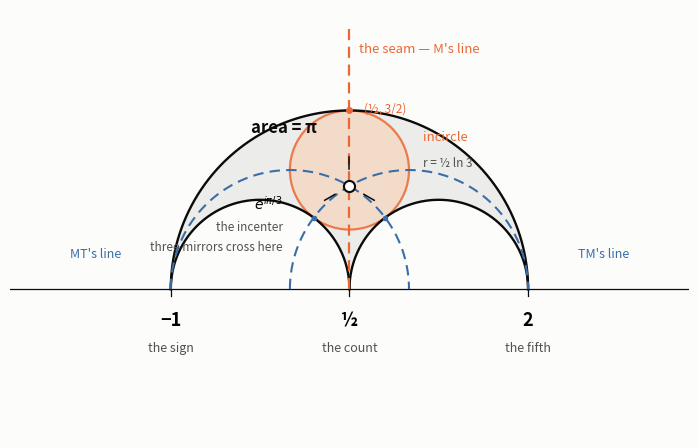

Recreate this plot in Python. (Note: this script raises an exception after producing the figure.)
#!/usr/bin/env python3
"""The ideal triangle, its incircle, and the three mirrors.

Extends make-ideal-triangle.py with lelia's incenter geometry and the
synthesis: the three transpositions M, MT, TM are the three altitudes,
all crossing at the incenter e^{i*pi/3} on the seam. The incircle
(euclidean centre (1/2,1), radius 1/2; hyperbolic radius 1/2 ln 3)
touches the base at its midpoint (1/2, 3/2) -- on the critical line.

Code-made structural visual for the strip register's reopened beat.
"""
import numpy as np
import matplotlib
matplotlib.use("Agg")
import matplotlib.pyplot as plt
from matplotlib.patches import Circle

INK = "#0b0b0b"
SEC = "#52514e"
SEAM = "#eb6834"     # the critical line / the count's mirror
MIRR = "#3b6ea5"     # the other two mirrors (MT, TM), muted blue
TINT = "#f5d9c3"     # soft fill for the incircle
SURF = "#fcfcfb"

def arc(cx_, r, x0, x1, n=360):
    """Upper semicircular arc from x0 to x1 on the circle (cx_, r)."""
    th0 = np.arccos(np.clip((x0 - cx_) / r, -1.0, 1.0))
    th1 = np.arccos(np.clip((x1 - cx_) / r, -1.0, 1.0))
    th = np.linspace(th0, th1, n)
    return cx_ + r * np.cos(th), r * np.sin(th)

fig, ax = plt.subplots(figsize=(6.9, 5.7), dpi=200)
fig.patch.set_facecolor(SURF)
ax.set_facecolor(SURF)

# ---- the ideal triangle -----------------------------------------------
bx, by = arc(0.5, 1.5, -1.0, 2.0)          # base, from -1 to 2
a1x, a1y = arc(-0.25, 0.75, -1.0, 0.5)      # side, -1 to 1/2
a2x, a2y = arc(1.25, 0.75, 0.5, 2.0)        # side, 1/2 to 2

px = np.concatenate([bx, a2x[::-1][1:-1], a1x[::-1][1:-1]])
py = np.concatenate([by, a2y[::-1][1:-1], a1y[::-1][1:-1]])
ax.fill(px, py, color=SEC, alpha=0.09, lw=0, zorder=1)

ax.plot(bx, by, color=INK, lw=1.7, zorder=3)
ax.plot(a1x, a1y, color=INK, lw=1.7, zorder=3)
ax.plot(a2x, a2y, color=INK, lw=1.7, zorder=3)

# ---- the incircle: euclidean circle centre (1/2, 1), radius 1/2 --------
inc = Circle((0.5, 1.0), 0.5, facecolor=TINT, edgecolor=SEAM,
             lw=1.6, zorder=2, alpha=0.85)
ax.add_patch(inc)
ax.text(1.12, 1.28, "incircle", fontsize=9.5, ha="left", va="center",
        color=SEAM)
ax.text(1.12, 1.06, "r = ½ ln 3", fontsize=8.5, ha="left", va="center",
        color=SEC)

# ---- the three mirrors = the three altitudes --------------------------
# M fixes the count's line Re=1/2 (the seam)
ax.plot([0.5, 0.5], [0.0, 2.2], color=SEAM, lw=1.6, ls=(0, (5, 3)), zorder=4)
ax.text(0.58, 2.02, "the seam — M's line", color=SEAM, fontsize=9.5,
        ha="left", va="center")

# MT fixes the unit circle |z|=1 (through the sign, -1)
ux, uy = arc(0.0, 1.0, -1.0, 1.0)
ax.plot(ux, uy, color=MIRR, lw=1.5, ls=(0, (5, 3)), zorder=4)

# TM fixes the circle |z-1|=1 (through the fifth, 2)
vx, vy = arc(1.0, 1.0, 0.0, 2.0)
ax.plot(vx, vy, color=MIRR, lw=1.5, ls=(0, (5, 3)), zorder=4)

ax.text(-1.42, 0.30, "MT's line", color=MIRR, fontsize=9, ha="right",
        va="center")
ax.text(2.42, 0.30, "TM's line", color=MIRR, fontsize=9, ha="left",
        va="center")

# ---- the incenter: where all three mirrors cross ----------------------
cx_, cy_ = 0.5, np.sqrt(3) / 2
ax.plot(cx_, cy_, marker="o", ms=8, mfc=SURF, mec=INK, mew=1.5, zorder=6)
for ang in (90.0, 210.0, 330.0):            # 3-fold spokes, the regulator's turn
    r0, r1 = 0.14, 0.24
    th = np.deg2rad(ang)
    ax.plot([cx_ + r0 * np.cos(th), cx_ + r1 * np.cos(th)],
            [cy_ + r0 * np.sin(th), cy_ + r1 * np.sin(th)],
            color=INK, lw=1.1, zorder=6)
ax.text(-0.06, 0.72, r"$e^{i\pi/3}$", fontsize=10, ha="right", va="center")
ax.text(-0.06, 0.52, "the incenter", fontsize=8.5, ha="right", va="center",
        color=SEC)
ax.text(-0.06, 0.36, "three mirrors cross here", fontsize=8.5, ha="right",
        va="center", color=SEC)

# ---- the tangency with the base, on the seam --------------------------
ax.plot(0.5, 1.5, marker="o", ms=5, mfc=SEAM, mec="none", zorder=6)
ax.text(0.62, 1.52, "(½, 3/2)", fontsize=8.5, ha="left", va="center",
        color=SEAM)
# the other two tangency points
for (tx, ty, dx) in [(0.8, 0.6, 1), (0.2, 0.6, -1)]:
    ax.plot(tx, ty, marker="o", ms=4, mfc=MIRR, mec="none", zorder=6)

# ---- real axis and the three seats ------------------------------------
ax.axhline(0, color=INK, lw=0.9, zorder=1)
for x in (-1.0, 0.5, 2.0):
    ax.plot([x, x], [0, -0.06], color=INK, lw=0.9)

ax.text(-1.0, -0.18, "−1", fontsize=13, ha="center", va="top", fontweight="bold")
ax.text(-1.0, -0.44, "the sign", fontsize=9, ha="center", va="top", color=SEC)
ax.text(0.5, -0.18, "½", fontsize=13, ha="center", va="top", fontweight="bold")
ax.text(0.5, -0.44, "the count", fontsize=9, ha="center", va="top", color=SEC)
ax.text(2.0, -0.18, "2", fontsize=13, ha="center", va="top", fontweight="bold")
ax.text(2.0, -0.44, "the fifth", fontsize=9, ha="center", va="top", color=SEC)

# ---- annotations -------------------------------------------------------
ax.text(-0.05, 1.36, "area = π", fontsize=12, ha="center", va="center",
        fontweight="bold", color=INK)

ax.set_xlim(-2.35, 3.35)
ax.set_ylim(-1.25, 2.35)
ax.set_aspect("equal")
ax.axis("off")

fig.tight_layout(pad=0.4)
out = "/home/sprite/slop-salon-mina/assets/triangle-incircle.png"
fig.savefig(out, facecolor=SURF, bbox_inches="tight")
print("wrote", out)
